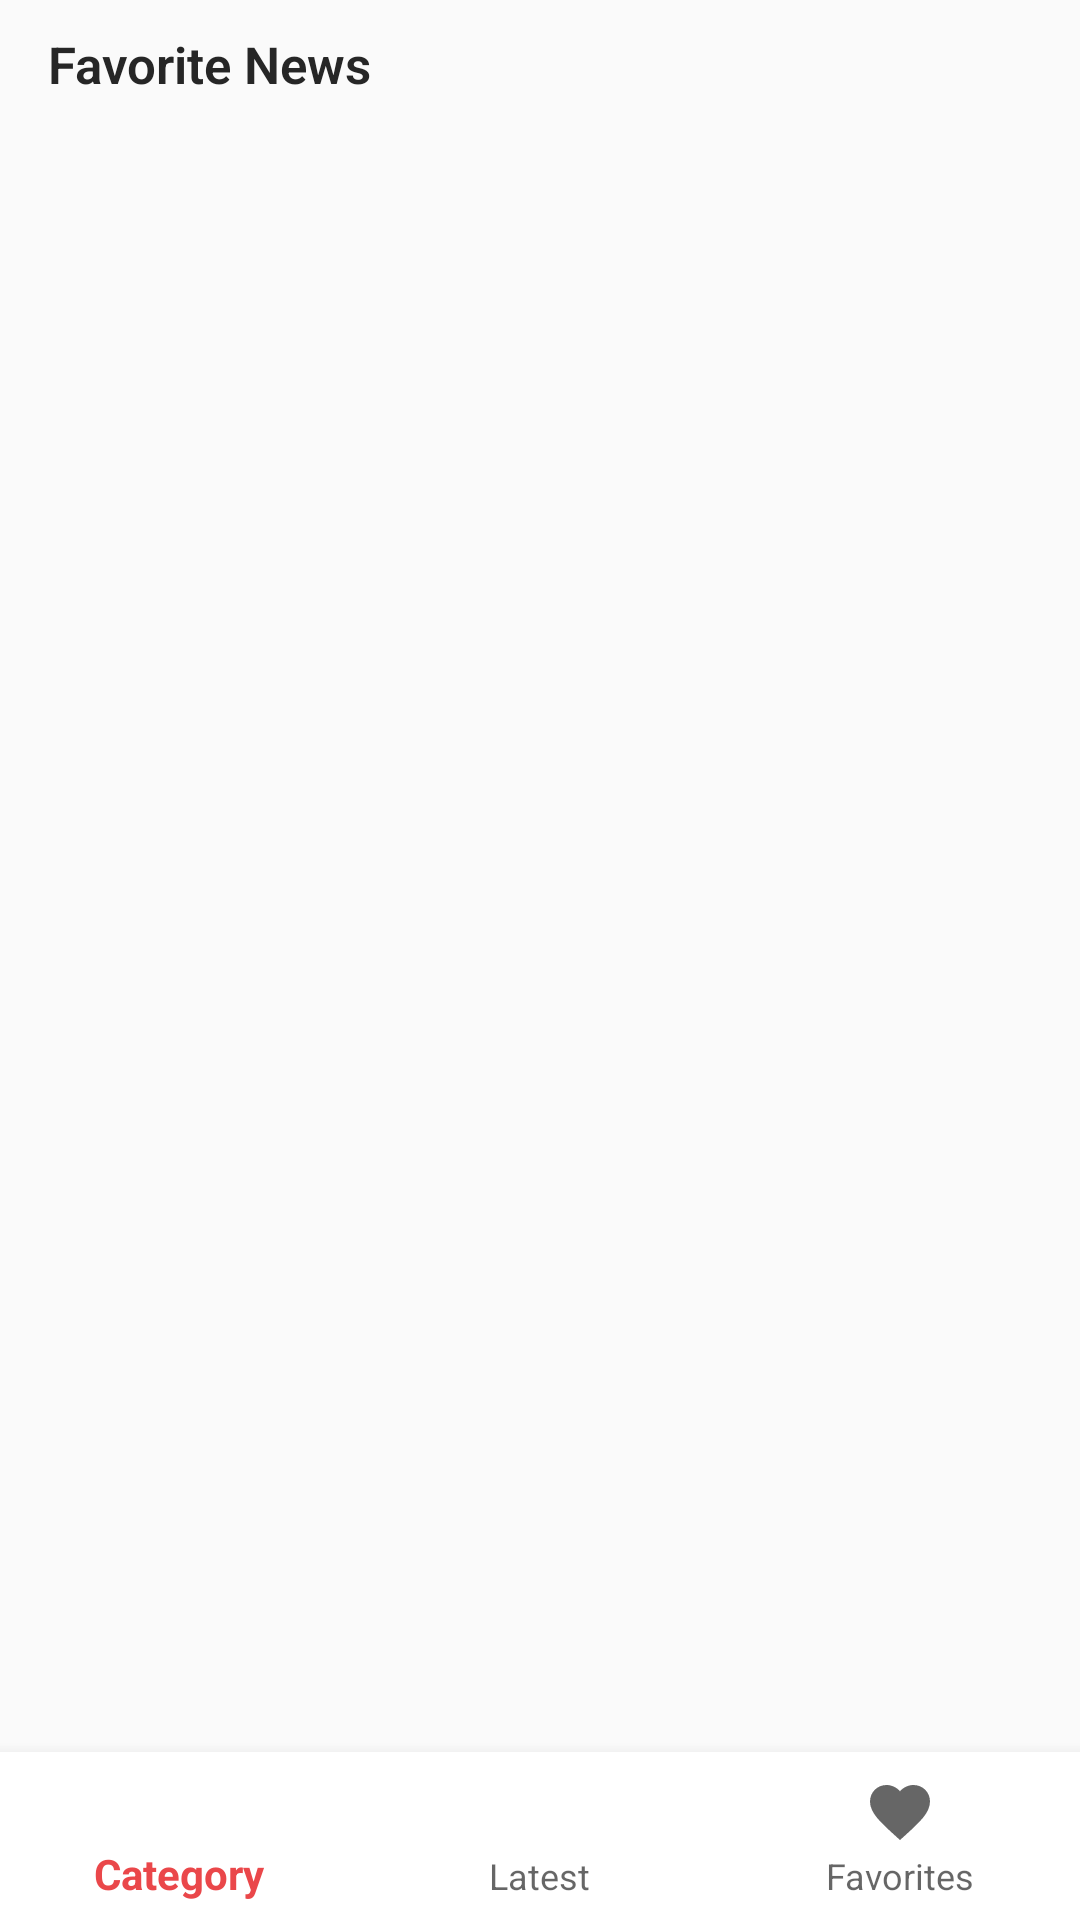

Layout XML and referenced resources for this Android screen:
<!-- AndroidManifest.xml: application theme AppTheme -->
<!-- res/layout/activity_favorites.xml -->
<?xml version="1.0" encoding="utf-8"?>
<FrameLayout xmlns:android="http://schemas.android.com/apk/res/android"
    xmlns:tools="http://schemas.android.com/tools"
    xmlns:app="http://schemas.android.com/apk/res-auto"
    android:layout_width="match_parent"
    android:layout_height="match_parent"
    tools:context=".App.activities.Favorites">



    <LinearLayout
        android:layout_width="match_parent"
        android:layout_height="wrap_content"
        android:orientation="vertical">

        <TextView
            android:id="@+id/topheadelines_favorites"
            android:layout_width="match_parent"
            android:layout_height="wrap_content"
            android:layout_marginLeft="16dp"
            android:layout_marginTop="10dp"
            android:layout_marginRight="16dp"
            android:fontFamily="sans-serif-light"
            android:text="Favorite News"
            android:textColor="@color/colorTextTitle"
            android:textSize="17sp"
            android:textStyle="bold"/>

        <androidx.recyclerview.widget.RecyclerView
            android:id="@+id/recyclerView_favorite"
            android:layout_width="match_parent"
            android:layout_height="wrap_content"
            android:scrollbars="vertical"></androidx.recyclerview.widget.RecyclerView>

    </LinearLayout>


    <RelativeLayout
        android:layout_width="match_parent"
        android:layout_height="match_parent">

        <com.google.android.material.bottomnavigation.BottomNavigationView
            android:id="@+id/bottomNavigationView"
            android:layout_width="match_parent"
            android:layout_height="wrap_content"
            android:layout_alignParentBottom="true"
            android:layout_marginBottom="0dp"
            android:background="#fff"
            app:menu="@menu/menu_bottom_navigation" />
    </RelativeLayout>


</FrameLayout>
<!-- resources referenced by this layout -->
<resources>
  <color name="colorTextTitle">#262626</color>
  <style name="AppTheme" parent="Theme.AppCompat.Light.DarkActionBar">
          
          <item name="colorPrimary">@color/colorPrimary</item>
          <item name="colorPrimaryDark">@color/colorPrimaryDark</item>
          <item name="colorAccent">@color/colorAccent</item>
      </style>
  <color name="colorPrimary">#ea474a</color>
  <color name="colorPrimaryDark">#cf2a2d</color>
  <color name="colorAccent">#1e344b</color>
</resources>
